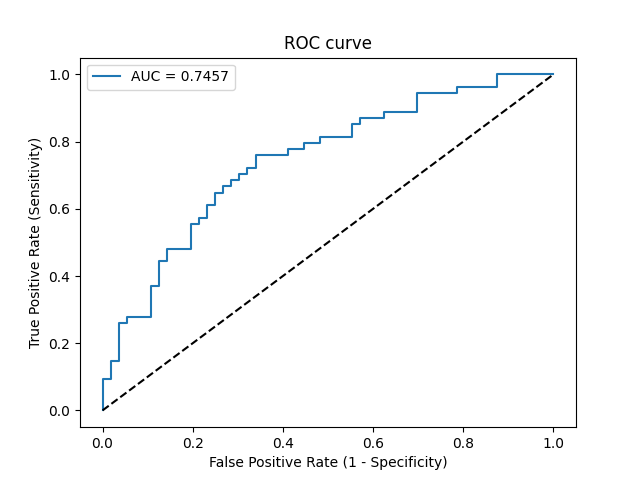

Source data for this figure (header and first rows):
Threshold, Sensitivity, Specificity, NPV, PPV
inf, 0.0, 1.0, 0.5091, 0
0.4808, 0.01852, 1.0, 0.5138, 1.0
0.4715, 0.09259, 1.0, 0.5333, 1.0
0.4713, 0.09259, 0.9821, 0.5288, 0.8333
0.469, 0.1481, 0.9821, 0.5446, 0.8889
0.4679, 0.1481, 0.9643, 0.54, 0.8
0.4641, 0.2593, 0.9643, 0.5745, 0.875
0.4618, 0.2593, 0.9464, 0.5699, 0.8235
0.4607, 0.2778, 0.9464, 0.5761, 0.8333
0.4595, 0.2778, 0.8929, 0.5618, 0.7143
0.4553, 0.3704, 0.8929, 0.5952, 0.7692
0.4545, 0.3704, 0.875, 0.5904, 0.7407
0.4539, 0.4444, 0.875, 0.6203, 0.7742
0.4532, 0.4444, 0.8571, 0.6154, 0.75
0.4525, 0.4815, 0.8571, 0.6316, 0.7647
0.4499, 0.4815, 0.8036, 0.6164, 0.7027
0.4469, 0.5556, 0.8036, 0.6522, 0.7317
0.4459, 0.5556, 0.7857, 0.6471, 0.7143
0.4449, 0.5741, 0.7857, 0.6567, 0.7209
0.4436, 0.5741, 0.7679, 0.6515, 0.7045
0.4422, 0.6111, 0.7679, 0.6719, 0.7174
0.4414, 0.6111, 0.75, 0.6667, 0.7021
0.4404, 0.6481, 0.75, 0.6885, 0.7143
0.4396, 0.6481, 0.7321, 0.6833, 0.7
0.4393, 0.6667, 0.7321, 0.6949, 0.7059
0.4387, 0.6667, 0.7143, 0.6897, 0.6923
0.4355, 0.6852, 0.7143, 0.7018, 0.6981
0.4343, 0.6852, 0.6964, 0.6964, 0.6852
0.4341, 0.7037, 0.6964, 0.7091, 0.6909
0.4338, 0.7037, 0.6786, 0.7037, 0.6786
0.4335, 0.7222, 0.6786, 0.717, 0.6842
0.4331, 0.7222, 0.6607, 0.7115, 0.6724
0.4323, 0.7593, 0.6607, 0.74, 0.6833
0.4309, 0.7593, 0.5893, 0.7174, 0.6406
0.4288, 0.7778, 0.5893, 0.7333, 0.6462
0.4269, 0.7778, 0.5536, 0.7209, 0.6269
0.4263, 0.7963, 0.5536, 0.7381, 0.6324
0.4225, 0.7963, 0.5179, 0.725, 0.6143
0.4223, 0.8148, 0.5179, 0.7436, 0.6197
0.4181, 0.8148, 0.4464, 0.7143, 0.5867
0.4166, 0.8519, 0.4464, 0.7576, 0.5974
0.4155, 0.8519, 0.4286, 0.75, 0.5897
0.4154, 0.8704, 0.4286, 0.7742, 0.5949
0.4105, 0.8704, 0.375, 0.75, 0.5732
0.4099, 0.8889, 0.375, 0.7778, 0.5783
0.405, 0.8889, 0.3036, 0.7391, 0.5517
0.3896, 0.9444, 0.3036, 0.85, 0.5667
0.3821, 0.9444, 0.2143, 0.8, 0.5368
0.3609, 0.963, 0.2143, 0.8571, 0.5417
0.3262, 0.963, 0.125, 0.7778, 0.5149
0.2649, 1.0, 0.125, 1.0, 0.5243
0.002248, 1.0, 0.0, 0, 0.4909
